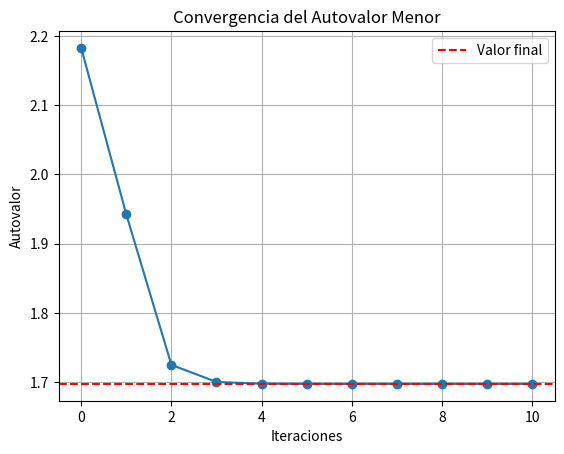

The matplotlib source for this figure:
import math
import matplotlib.pyplot as plt

class MetodoPotenciaInversa:
    def __init__(self, A, x0, tolerancia):
        self.A = A          # matriz cuadrada
        self.x0 = x0        # vector inicial
        self.tolerancia = tolerancia    # tolerancia máxima
        self.detA = self.determinante(A)    # determinante de la matriz cuadrada
        if self.detA != 0:          # si la determinante es != 0, es una matriz invertible
            self.invA = self.inversa(A)
            self.autovalores, self.autovectores = self.metodo_potenciainv()
        else:
            print("La matriz no es invertible")

    def determinante(self, matriz):
        if len(matriz) == 2:
            return ((matriz[0][0] * matriz[1][1]) - (matriz[0][1] * matriz[1][0]))  # calcula la determinante de una matriz cuadrada (condición de parada para función recursiva)
        determinante = 0
        for c in range(len(matriz)):
            # Crear una submatriz. Expansión por cofactores a partir de la fila 1.
            submatriz = [fila[:c] + fila[c+1:] for fila in matriz[1:]]
            # Calcular el determinante.
            determinante += ((-1) ** c) * matriz[0][c] * self.determinante(submatriz)
        return determinante

    def inversa(self, matriz):
        n = len(matriz)
        A = self.copiar_matriz(matriz)  # copia la matriz para que no haya problemas luego
        identidad = [[1 if i == j else 0 for j in range(n)] for i in range(n)]  # crea una matriz identidad del tamaño de la matriz original
        for i in range(n):
            A[i] += identidad[i]    # adjunta la matriz identidad a la matriz original para calcular su inversa
        for i in range(n):
            if abs(A[i][i]) < 1e-12:    # verificación para evitar valores muy pequeños en el pivote
                for j in range(i + 1, n):
                    if abs(A[j][i]) > abs(A[i][i]):
                        A[i], A[j] = A[j], A[i]
                        break
            pivote = A[i][i]        # eliminación gaussiana
            A[i] = [x / pivote for x in A[i]]
            for j in range(n):
                if j != i:
                    factor = A[j][i]
                    A[j] = [a - factor * b for a, b in zip(A[j], A[i])]
        return [fila[n:] for fila in A] # retorna la matriz inversa (como duplico el tamaño de la matriz original, el tamaño inicial (n) es ahora la mitad de la matriz resultante)
    
    def copiar_matriz(self, matriz):
        return [fila[:] for fila in matriz] # hace una copia por trozos de la matriz

    def metodo_potenciainv(self, error = 1):    # Calcula el autovalor mínimo y su autovector correspondiente usando el método de potencia inversa
        if (len(self.A) == len(self.x0)):       # Verifica que las dimensiones de la matriz y el vector sean compatibles
            autovalores = []
            autovectores = []
            vector = self.x0
            while error > self.tolerancia:
                invAx = self.producto(self.invA, vector) # calcula el autovector menor
                norma = self.norma(invAx)   # calcula el autovalor menor
                autovalores.append(1/norma)     # añade el autovalor mínimo a la lista
                vector = [x / norma for x in invAx]     # Normaliza el autovector y lo añade a la lista
                autovectores.append(vector)
                if (len(autovalores) > 1):
                    error = abs(autovalores[-1] - autovalores[-2])  # calcula el nuevo error
            return autovalores, autovectores
        else:
            print("Error de dimensiones")
        
    def producto(self, matriz, vector):
        return [sum(a * b for a, b in zip(fila, vector)) for fila in matriz]
    
    def norma(self, vector):
        return math.sqrt(sum(x**2 for x in vector))
    
# Código principal:

matriz = [[2, 1],
          [1, 5]]

vector = [1, 1]

tolerancia = 1e-8

mp = MetodoPotenciaInversa(matriz, vector, tolerancia)

if (mp.detA != 0):
    print(f"Autovalor mínimo: {mp.autovalores[-1]}")
    print(f"Autovector normalizado: {mp.autovectores[-1]}")

    # Comprobación:
    print(f"\ninvAX = {mp.producto(mp.invA, mp.autovectores[-1])}")
    print(f"LambdaX = {[(1/mp.autovalores[-1]) * x for x in mp.autovectores[-1]]}")

    plt.plot(mp.autovalores, marker='o')
    plt.title('Convergencia del Autovalor Menor')
    plt.xlabel('Iteraciones')
    plt.ylabel('Autovalor')
    plt.grid()
    plt.axhline(y=mp.autovalores[-1], color='r', linestyle='--', label='Valor final')
    plt.legend()
    plt.show()